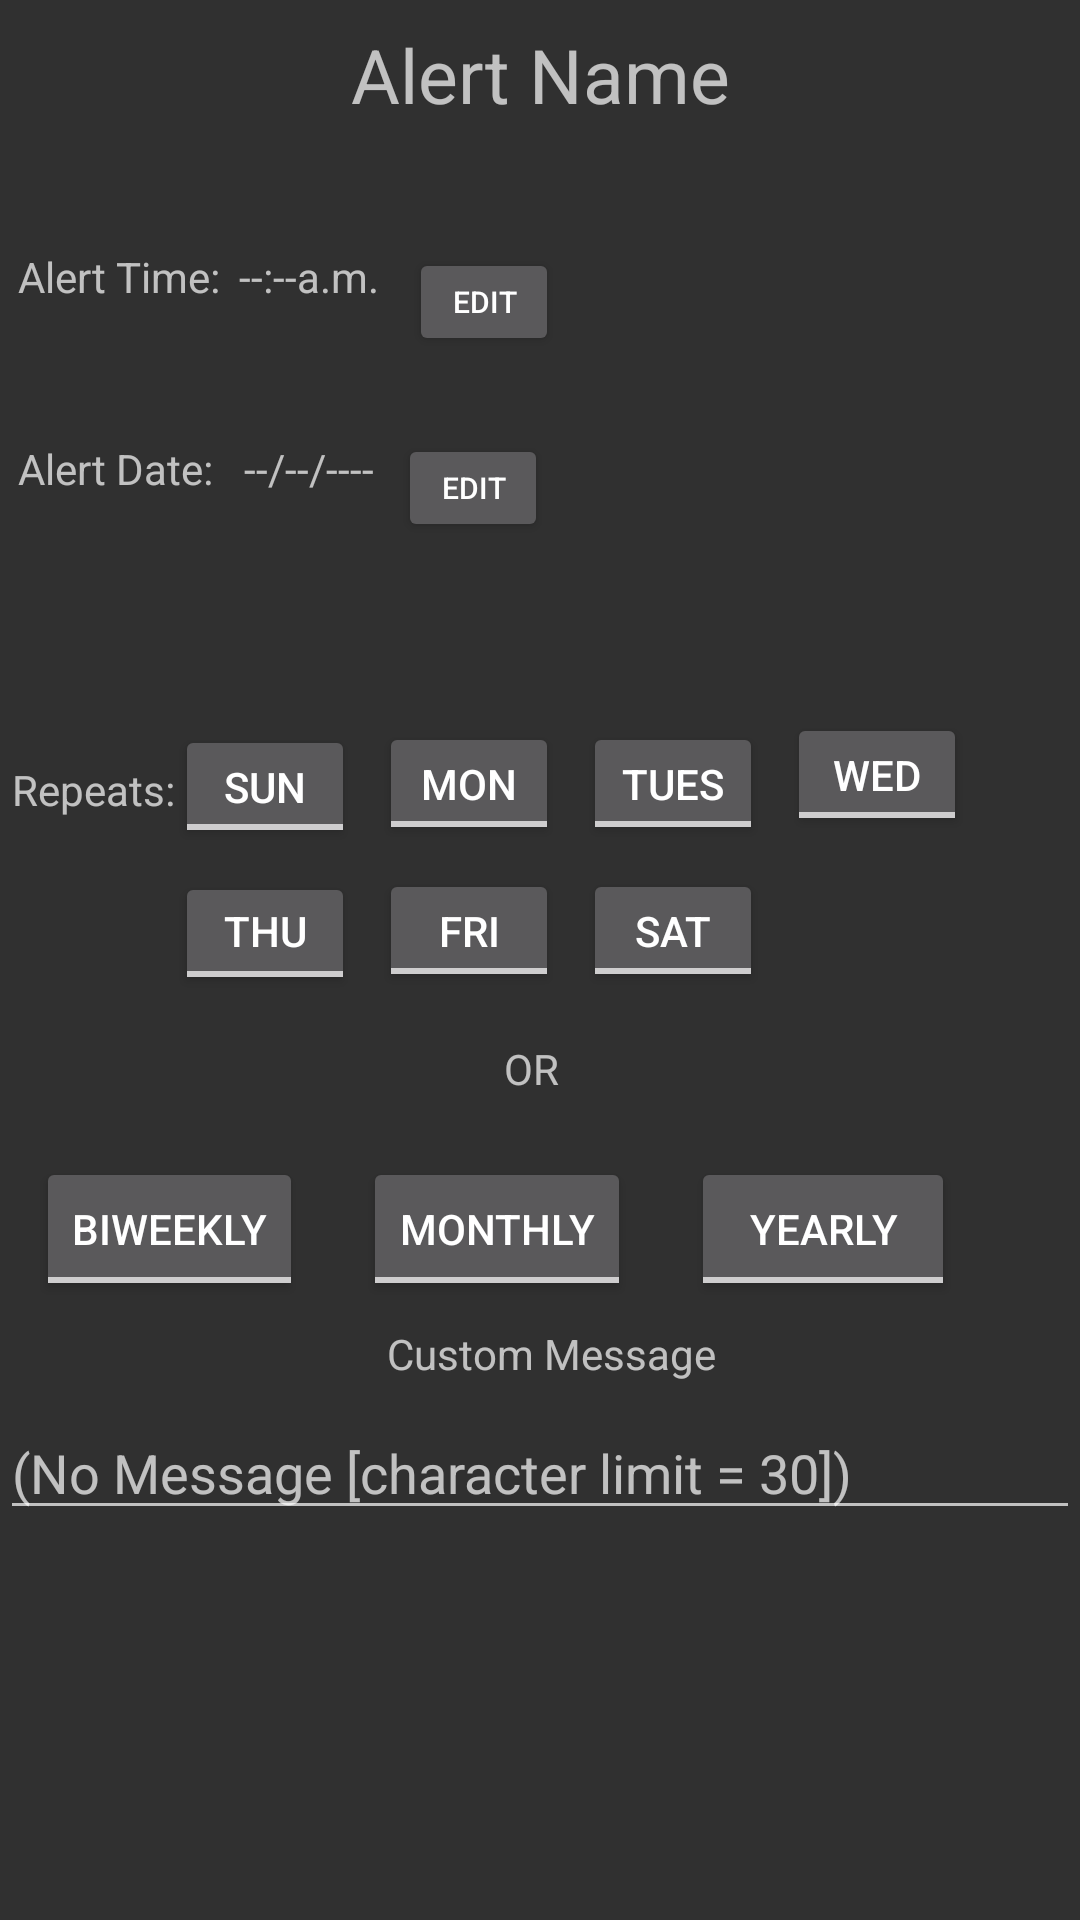

Here is an Android app screen rendered from its layout file. Give the layout XML and the strings, colors and styles it references.
<!-- AndroidManifest.xml: application theme AppTheme -->
<!-- res/layout/activity_view_alert.xml -->
<?xml version="1.0" encoding="utf-8"?>
<android.support.constraint.ConstraintLayout xmlns:android="http://schemas.android.com/apk/res/android"
    xmlns:app="http://schemas.android.com/apk/res-auto"
    xmlns:tools="http://schemas.android.com/tools"
    android:layout_width="match_parent"
    android:layout_height="match_parent"
    tools:context="kdc.reef.john.reefcaluclators.ViewAlertActivity">

    
    <EditText
        android:layout_width="0dp"
        android:layout_height="0dp" />

    <TextView
        android:id="@+id/txtAlertSelectedTitle"
        android:layout_width="wrap_content"
        android:layout_height="wrap_content"
        android:text="Alert Name"
        android:textSize="25sp"
        android:layout_marginRight="8dp"
        app:layout_constraintRight_toRightOf="parent"
        android:layout_marginLeft="8dp"
        app:layout_constraintLeft_toLeftOf="parent"
        android:layout_marginStart="8dp"
        android:layout_marginEnd="8dp"
        app:layout_constraintTop_toTopOf="parent"
        android:layout_marginTop="8dp"
        android:onClick="changeAlertTitle"/>

    <TextView
        android:id="@+id/txtTimeLabel"
        android:layout_width="wrap_content"
        android:layout_height="wrap_content"
        android:text="Alert Time:"
        android:layout_marginLeft="6dp"
        app:layout_constraintLeft_toLeftOf="parent"
        android:layout_marginTop="41dp"
        app:layout_constraintTop_toBottomOf="@+id/txtAlertSelectedTitle" />

    <TextView
        android:id="@+id/txtAlertSelectedTime"
        android:layout_width="wrap_content"
        android:layout_height="wrap_content"
        android:text="--:--a.m."
        app:layout_constraintLeft_toRightOf="@+id/txtTimeLabel"
        android:layout_marginLeft="6dp"
        android:layout_marginTop="41dp"
        app:layout_constraintTop_toBottomOf="@+id/txtAlertSelectedTitle" />

    <Button
        android:id="@+id/button6"
        android:layout_width="50dp"
        android:layout_height="36dp"
        android:layout_marginLeft="10dp"
        android:layout_marginTop="41dp"
        android:onClick="changeAlertTime"
        android:text="Edit"
        android:textSize="10sp"
        app:layout_constraintLeft_toRightOf="@+id/txtAlertSelectedTime"
        app:layout_constraintTop_toBottomOf="@+id/txtAlertSelectedTitle" />

    <TextView
        android:id="@+id/textView13"
        android:layout_width="wrap_content"
        android:layout_height="wrap_content"
        android:text="Alert Date:"
        android:layout_marginLeft="6dp"
        app:layout_constraintLeft_toLeftOf="parent"
        android:layout_marginTop="45dp"
        app:layout_constraintTop_toBottomOf="@+id/txtTimeLabel" />

    <TextView
        android:id="@+id/txtAlertSelectedDate"
        android:layout_width="wrap_content"
        android:layout_height="wrap_content"
        android:text="--/--/----"
        app:layout_constraintLeft_toRightOf="@+id/textView13"
        android:layout_marginLeft="10dp"
        android:layout_marginTop="45dp"
        app:layout_constraintTop_toBottomOf="@+id/txtAlertSelectedTime" />

    <Button
        android:id="@+id/button8"
        android:layout_width="50dp"
        android:layout_height="36dp"
        android:text="Edit"
        android:textSize="10sp"
        android:layout_marginTop="26dp"
        app:layout_constraintTop_toBottomOf="@+id/button6"
        app:layout_constraintLeft_toRightOf="@+id/txtAlertSelectedDate"
        android:layout_marginLeft="8dp"
        android:onClick="changeAlertDate"/>

    <TextView
        android:id="@+id/textView16"
        android:layout_width="wrap_content"
        android:layout_height="wrap_content"
        android:layout_marginLeft="4dp"
        android:layout_marginTop="88dp"
        android:text="Repeats:"
        app:layout_constraintLeft_toLeftOf="parent"
        app:layout_constraintTop_toBottomOf="@+id/textView13" />

    <ToggleButton
        android:id="@+id/toggleBtnWED"
        android:layout_width="60dp"
        android:layout_height="41dp"
        android:layout_marginBottom="8dp"
        android:layout_marginLeft="8dp"
        android:layout_marginTop="8dp"
        android:text="WED"
        android:textOff="WED"
        android:textOn="WED"
        app:layout_constraintBottom_toTopOf="@+id/toggleBtnSAT"
        app:layout_constraintLeft_toRightOf="@+id/toggleBtnTUES"
        app:layout_constraintTop_toBottomOf="@+id/button8"
        app:layout_constraintVertical_bias="0.945" />

    <ToggleButton
        android:id="@+id/toggleBtnTHUR"
        android:layout_width="60dp"
        android:layout_height="41dp"
        android:layout_marginTop="8dp"
        android:text="THUR"
        android:textOff="THUR"
        android:textOn="THUR"
        app:layout_constraintStart_toStartOf="@+id/toggleBtnSUN"
        app:layout_constraintTop_toBottomOf="@+id/toggleBtnSUN" />

    <ToggleButton
        android:id="@+id/toggleBtnSAT"
        android:layout_width="60dp"
        android:layout_height="41dp"
        android:layout_marginLeft="8dp"
        android:layout_marginTop="8dp"
        android:text="SAT"
        android:textOff="SAT"
        android:textOn="SAT"
        app:layout_constraintLeft_toRightOf="@+id/toggleBtnFRI"
        app:layout_constraintTop_toBottomOf="@+id/toggleBtnTUES" />

    <ToggleButton
        android:id="@+id/toggleBtnFRI"
        android:layout_width="60dp"
        android:layout_height="41dp"
        android:layout_marginLeft="8dp"
        android:layout_marginTop="8dp"
        android:text="FRI"
        android:textOff="FRI"
        android:textOn="FRI"
        app:layout_constraintLeft_toRightOf="@+id/toggleBtnTHUR"
        app:layout_constraintTop_toBottomOf="@+id/toggleButtonMON" />

    <ToggleButton
        android:id="@+id/toggleButtonMON"
        android:layout_width="60dp"
        android:layout_height="41dp"
        android:layout_marginLeft="8dp"
        android:layout_marginTop="60dp"
        android:text="MON"
        android:textOff="MON"
        android:textOn="MON"
        app:layout_constraintLeft_toRightOf="@+id/toggleBtnSUN"
        app:layout_constraintTop_toBottomOf="@+id/button8" />

    <ToggleButton
        android:id="@+id/toggleBtnTUES"
        android:layout_width="60dp"
        android:layout_height="41dp"
        android:layout_marginLeft="8dp"
        android:layout_marginTop="60dp"
        android:text="TUES"
        android:textOff="TUES"
        android:textOn="TUES"
        app:layout_constraintLeft_toRightOf="@+id/toggleButtonMON"
        app:layout_constraintTop_toBottomOf="@+id/button8" />

    <ToggleButton
        android:id="@+id/toggleBtnSUN"
        android:layout_width="60dp"
        android:layout_height="41dp"
        android:layout_marginTop="76dp"
        android:checked="false"
        android:text="SUN"
        android:textOff="SUN"
        android:textOn="SUN"
        app:layout_constraintLeft_toRightOf="@+id/textView16"
        app:layout_constraintTop_toBottomOf="@+id/textView13" />

    <TextView
        android:id="@+id/textView8"
        android:layout_width="wrap_content"
        android:layout_height="wrap_content"
        android:layout_marginStart="168dp"
        android:layout_marginTop="16dp"
        android:text="OR"
        app:layout_constraintStart_toStartOf="parent"
        app:layout_constraintTop_toBottomOf="@+id/toggleBtnFRI" />

    <ToggleButton
        android:id="@+id/toggleBtnBiweekly"
        android:layout_width="wrap_content"
        android:layout_height="wrap_content"
        android:layout_marginStart="8dp"
        android:layout_marginTop="20dp"
        android:text="BIWEEKLY"
        android:textOff="BIWEEKLY"
        android:textOn="BIWEEKLY"
        app:layout_constraintStart_toStartOf="@+id/textView16"
        app:layout_constraintTop_toBottomOf="@+id/textView8" />

    <ToggleButton
        android:id="@+id/toggleBtnMonthly"
        android:layout_width="wrap_content"
        android:layout_height="48dp"
        android:layout_marginStart="20dp"
        android:layout_marginTop="20dp"
        android:text="MONTHLY"
        android:textOff="MONTHLY"
        android:textOn="MONTHLY"
        app:layout_constraintStart_toEndOf="@+id/toggleBtnBiweekly"
        app:layout_constraintTop_toBottomOf="@+id/textView8" />

    <ToggleButton
        android:id="@+id/toggleBtnYearly"
        android:layout_width="wrap_content"
        android:layout_height="wrap_content"
        android:layout_marginStart="20dp"
        android:layout_marginTop="20dp"
        android:text="YEARLY"
        android:textOff="YEARLY"
        android:textOn="YEARLY"
        app:layout_constraintStart_toEndOf="@+id/toggleBtnMonthly"
        app:layout_constraintTop_toBottomOf="@+id/textView8" />

    <EditText
        android:id="@+id/editTxtMessage"
        android:layout_width="fill_parent"
        android:layout_height="wrap_content"
        android:layout_marginTop="8dp"
        android:ems="10"
        android:maxLength="38"
        android:hint="(No Message [character limit = 30])"
        app:layout_constraintStart_toStartOf="@+id/toggleBtnBiweekly"
        app:layout_constraintTop_toBottomOf="@+id/textView10" />

    <TextView
        android:id="@+id/textView10"
        android:layout_width="wrap_content"
        android:layout_height="wrap_content"
        android:layout_marginStart="8dp"
        android:layout_marginTop="8dp"
        android:text="Custom Message"
        app:layout_constraintStart_toStartOf="@+id/toggleBtnMonthly"
        app:layout_constraintTop_toBottomOf="@+id/toggleBtnMonthly" />

</android.support.constraint.ConstraintLayout>
<!-- resources referenced by this layout -->
<resources>
  <style name="AppTheme" parent="Theme.AppCompat.NoActionBar">
          
          <item name="colorPrimary">@color/colorPrimary</item>
          <item name="colorPrimaryDark">@color/colorPrimaryDark</item>
          <item name="colorAccent">@color/colorAccent</item>
      </style>
  <color name="colorPrimary">#7BB0ED</color>
  <color name="colorPrimaryDark">#0FA8DB</color>
  <color name="colorAccent">#FF4081</color>
</resources>
